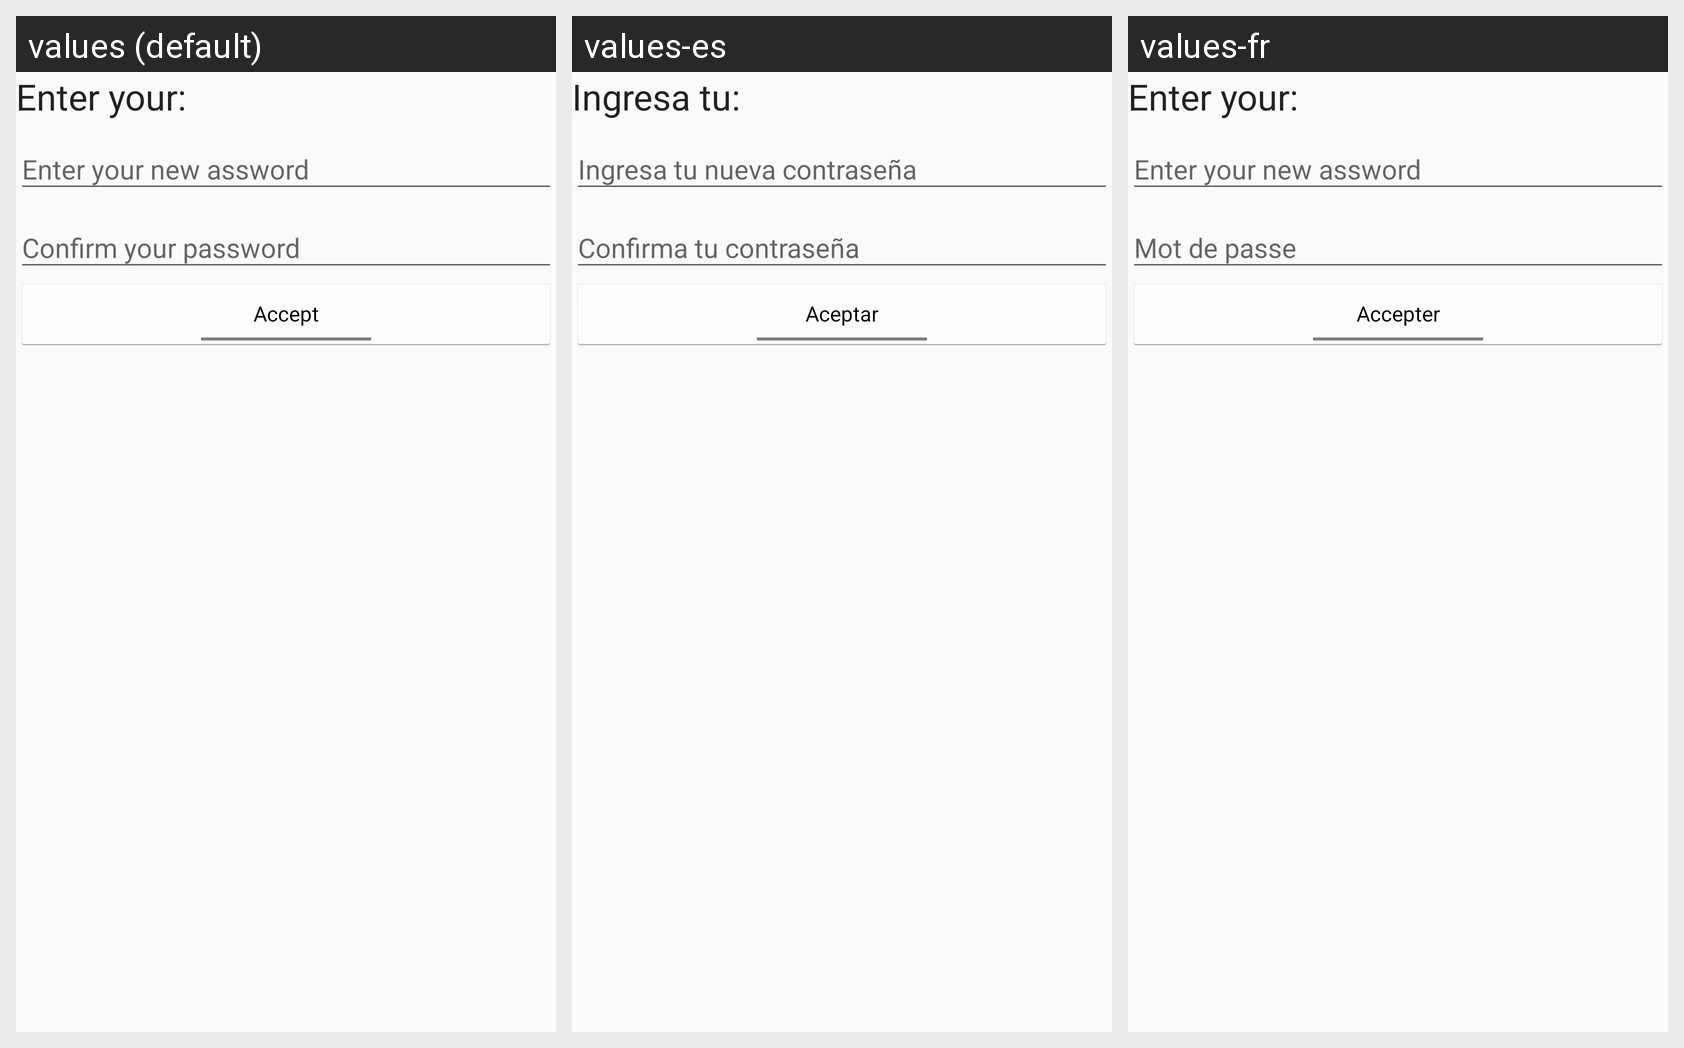

Locale-by-locale string values for the Android screen shown in this grid:
Android screen res/layout/activity_password.xml rendered under 3 locales, left to right: values (default), values-es, values-fr. Device: Nexus 5 (rendered at 1080×1920; each locale shown at half size, 540×960, under a caption strip naming it); theme AppTheme.
Strings drawn on this screen, with the default value and each locale's value (text and hints the layout hard-codes appear in the picture but are not listed):

tv_ingresa1
  values: Enter your:
  values-es: Ingresa tu:
  values-fr: Enter your:  [not translated; the default value is used]

btn_aceptar
  values: Accept
  values-es: Aceptar
  values-fr: Accepter
